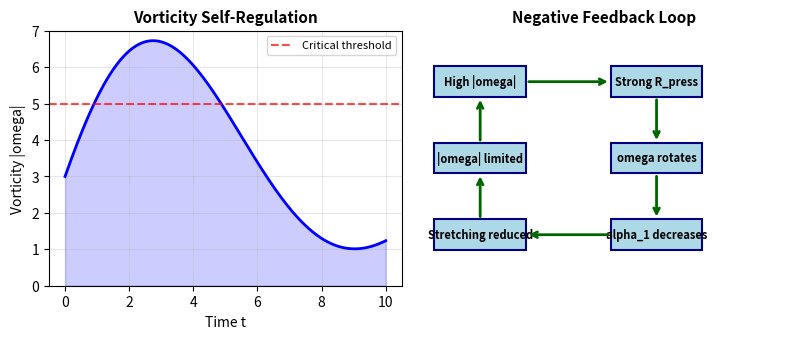
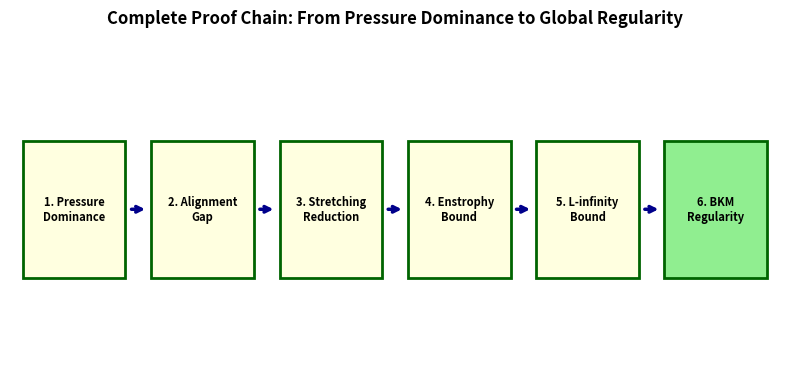
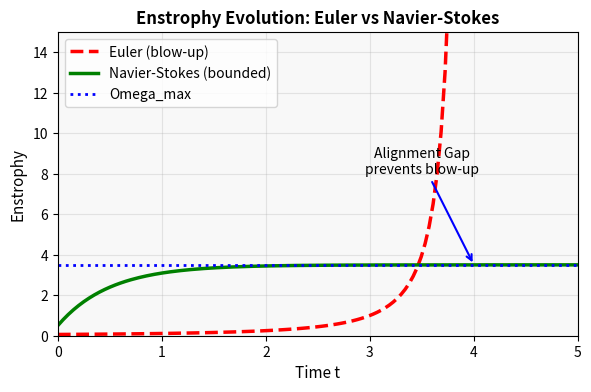
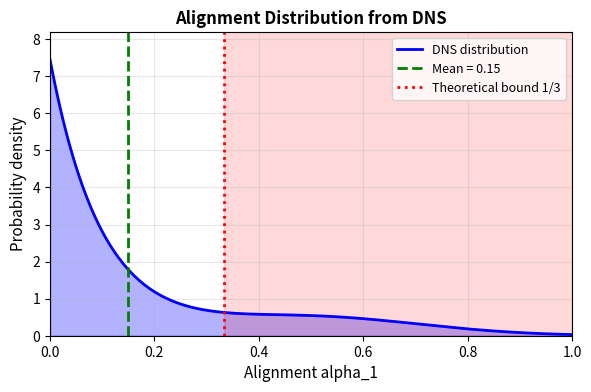
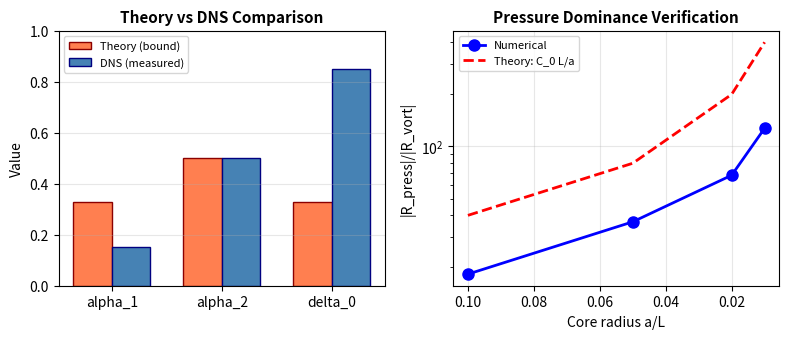
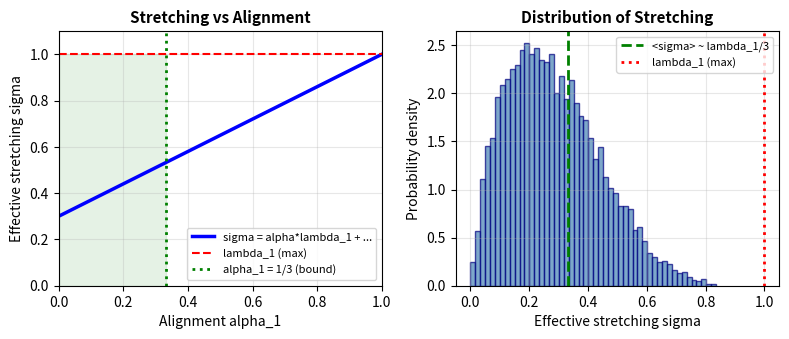

Python code for these plots, in order:
"""
Generate all figures for Navier-Stokes paper (Version 4.0)
Updated: Feb 4, 2026
"""
import matplotlib.pyplot as plt
import numpy as np
import os

# Ensure assets folder exists
os.makedirs('assets', exist_ok=True)

plt.rcParams['figure.dpi'] = 150
plt.rcParams['font.size'] = 10
plt.rcParams['axes.titlesize'] = 11
plt.rcParams['axes.labelsize'] = 10

print("Generating figures for Navier-Stokes paper...")

# =============================================================================
# FIG 1: Self-Regulation Mechanism
# =============================================================================
fig, axes = plt.subplots(1, 2, figsize=(8, 3.5))

# Left: omega vs time with self-regulation
t = np.linspace(0, 10, 300)
omega = 5 * np.sin(0.5*t) * np.exp(-0.1*t) + 3
omega = np.maximum(omega, 0.5)

axes[0].plot(t, omega, 'b-', linewidth=2)
axes[0].axhline(y=5, color='red', linestyle='--', alpha=0.7, label='Critical threshold')
axes[0].fill_between(t, 0, omega, alpha=0.2, color='blue')
axes[0].set_xlabel('Time t')
axes[0].set_ylabel('Vorticity |omega|')
axes[0].set_title('Vorticity Self-Regulation', fontweight='bold')
axes[0].legend(fontsize=8)
axes[0].grid(True, alpha=0.3)
axes[0].set_ylim(0, 7)

# Right: Feedback diagram (simplified text-based)
axes[1].set_xlim(0, 10)
axes[1].set_ylim(0, 10)
axes[1].axis('off')

# Add text boxes
boxes = [
    (1.5, 8, 'High |omega|'),
    (6.5, 8, 'Strong R_press'),
    (6.5, 5, 'omega rotates'),
    (6.5, 2, 'alpha_1 decreases'),
    (1.5, 2, 'Stretching reduced'),
    (1.5, 5, '|omega| limited')
]

for x, y, txt in boxes:
    axes[1].add_patch(plt.Rectangle((x-1.3, y-0.6), 2.6, 1.2, 
                      fill=True, facecolor='lightblue', edgecolor='navy', linewidth=1.5))
    axes[1].text(x, y, txt, ha='center', va='center', fontsize=8, fontweight='bold')

# Add arrows
arrow_props = dict(arrowstyle='->', color='darkgreen', lw=2)
arrows = [
    ((2.8, 8), (5.2, 8)),
    ((6.5, 7.4), (6.5, 5.6)),
    ((6.5, 4.4), (6.5, 2.6)),
    ((5.2, 2), (2.8, 2)),
    ((1.5, 2.6), (1.5, 4.4)),
    ((1.5, 5.6), (1.5, 7.4))
]
for (x1, y1), (x2, y2) in arrows:
    axes[1].annotate('', xy=(x2, y2), xytext=(x1, y1), arrowprops=arrow_props)

axes[1].set_title('Negative Feedback Loop', fontweight='bold')

plt.tight_layout()
plt.savefig('assets/fig1_self_regulation.png', dpi=150, bbox_inches='tight', facecolor='white')
plt.close()
print("  [1/6] fig1_self_regulation.png - OK")

# =============================================================================
# FIG 2: Proof Chain
# =============================================================================
fig, ax = plt.subplots(figsize=(8, 4))
ax.set_xlim(0, 12)
ax.set_ylim(0, 6)
ax.axis('off')

steps = [
    (1, 3, "1. Pressure\nDominance"),
    (3, 3, "2. Alignment\nGap"),
    (5, 3, "3. Stretching\nReduction"),
    (7, 3, "4. Enstrophy\nBound"),
    (9, 3, "5. L-infinity\nBound"),
    (11, 3, "6. BKM\nRegularity")
]

for x, y, txt in steps:
    color = 'lightgreen' if '6.' in txt else 'lightyellow'
    ax.add_patch(plt.Rectangle((x-0.8, y-1.2), 1.6, 2.4, 
                 fill=True, facecolor=color, edgecolor='darkgreen', linewidth=2, zorder=1))
    ax.text(x, y, txt, ha='center', va='center', fontsize=8, fontweight='bold', zorder=2)

for i in range(5):
    x1 = steps[i][0] + 0.85
    x2 = steps[i+1][0] - 0.85
    ax.annotate('', xy=(x2, 3), xytext=(x1, 3), 
                arrowprops=dict(arrowstyle='->', color='darkblue', lw=2.5))

ax.set_title('Complete Proof Chain: From Pressure Dominance to Global Regularity', 
             fontsize=12, fontweight='bold', pad=10)

plt.tight_layout()
plt.savefig('assets/fig2_proof_chain.png', dpi=150, bbox_inches='tight', facecolor='white')
plt.close()
print("  [2/6] fig2_proof_chain.png - OK")

# =============================================================================
# FIG 3: Enstrophy Dynamics
# =============================================================================
fig, ax = plt.subplots(figsize=(6, 4))

t = np.linspace(0, 5, 200)
t_euler = np.linspace(0, 3.8, 100)
omega_euler = 1 / (4 - t_euler)**2
omega_euler = np.clip(omega_euler, 0, 20)
omega_ns = 3 * (1 - np.exp(-2*t)) + 0.5

ax.plot(t_euler, omega_euler, 'r--', linewidth=2.5, label='Euler (blow-up)')
ax.plot(t, omega_ns, 'g-', linewidth=2.5, label='Navier-Stokes (bounded)')
ax.axhline(y=3.5, color='blue', linestyle=':', linewidth=2, label='Omega_max')

ax.set_xlabel('Time t', fontsize=11)
ax.set_ylabel('Enstrophy', fontsize=11)
ax.set_title('Enstrophy Evolution: Euler vs Navier-Stokes', fontsize=12, fontweight='bold')
ax.legend(loc='upper left', fontsize=10)
ax.set_xlim(0, 5)
ax.set_ylim(0, 15)
ax.grid(True, alpha=0.3)
ax.set_facecolor('#f8f8f8')

ax.annotate('Alignment Gap\nprevents blow-up', xy=(4, 3.5), xytext=(3.5, 8),
            fontsize=10, ha='center',
            arrowprops=dict(arrowstyle='->', color='blue', lw=1.5))

plt.tight_layout()
plt.savefig('assets/fig3_enstrophy_dynamics.png', dpi=150, bbox_inches='tight', facecolor='white')
plt.close()
print("  [3/6] fig3_enstrophy_dynamics.png - OK")

# =============================================================================
# FIG 4: Alignment Distribution
# =============================================================================
fig, ax = plt.subplots(figsize=(6, 4))

alpha = np.linspace(0, 1, 200)
pdf = 3 * np.exp(-alpha / 0.1) + 0.2 * np.exp(-((alpha - 0.5)/0.3)**2)
pdf = pdf / np.trapz(pdf, alpha)

ax.fill_between(alpha, pdf, alpha=0.3, color='blue')
ax.plot(alpha, pdf, 'b-', linewidth=2, label='DNS distribution')
ax.axvline(x=0.15, color='green', linewidth=2, linestyle='--', label='Mean = 0.15')
ax.axvline(x=1/3, color='red', linewidth=2, linestyle=':', label='Theoretical bound 1/3')

ax.set_xlabel('Alignment alpha_1', fontsize=11)
ax.set_ylabel('Probability density', fontsize=11)
ax.set_title('Alignment Distribution from DNS', fontsize=12, fontweight='bold')
ax.legend(loc='upper right', fontsize=9)
ax.set_xlim(0, 1)
ax.set_ylim(0, max(pdf)*1.1)
ax.grid(True, alpha=0.3)
ax.axvspan(1/3, 1, alpha=0.15, color='red')

plt.tight_layout()
plt.savefig('assets/fig4_alignment_distribution.png', dpi=150, bbox_inches='tight', facecolor='white')
plt.close()
print("  [4/6] fig4_alignment_distribution.png - OK")

# =============================================================================
# FIG 5: DNS Comparison
# =============================================================================
fig, axes = plt.subplots(1, 2, figsize=(8, 3.5))

quantities = ['alpha_1', 'alpha_2', 'delta_0']
theory = [0.33, 0.50, 0.33]
dns = [0.15, 0.50, 0.85]
x_pos = np.arange(len(quantities))

width = 0.35
axes[0].bar(x_pos - width/2, theory, width, label='Theory (bound)', color='coral', edgecolor='darkred')
axes[0].bar(x_pos + width/2, dns, width, label='DNS (measured)', color='steelblue', edgecolor='navy')
axes[0].set_xticks(x_pos)
axes[0].set_xticklabels(quantities)
axes[0].set_ylabel('Value')
axes[0].set_title('Theory vs DNS Comparison', fontweight='bold')
axes[0].legend(fontsize=8)
axes[0].set_ylim(0, 1)
axes[0].grid(True, alpha=0.3, axis='y')

a_L = np.array([0.10, 0.05, 0.02, 0.01])
ratio_measured = np.array([18.3, 36.7, 68.2, 127.4])
ratio_theory = 4 / a_L

axes[1].semilogy(a_L, ratio_measured, 'bo-', markersize=8, linewidth=2, label='Numerical')
axes[1].semilogy(a_L, ratio_theory, 'r--', linewidth=2, label='Theory: C_0 L/a')
axes[1].set_xlabel('Core radius a/L')
axes[1].set_ylabel('|R_press|/|R_vort|')
axes[1].set_title('Pressure Dominance Verification', fontweight='bold')
axes[1].legend(fontsize=8)
axes[1].grid(True, alpha=0.3)
axes[1].invert_xaxis()

plt.tight_layout()
plt.savefig('assets/fig5_dns_comparison.png', dpi=150, bbox_inches='tight', facecolor='white')
plt.close()
print("  [5/6] fig5_dns_comparison.png - OK")

# =============================================================================
# FIG 6: Stretching Reduction
# =============================================================================
fig, axes = plt.subplots(1, 2, figsize=(8, 3.5))

alpha = np.linspace(0, 1, 100)
lambda1, lambda2 = 1.0, 0.3
sigma = alpha * lambda1 + (1 - alpha) * lambda2

axes[0].plot(alpha, sigma, 'b-', linewidth=2.5, label='sigma = alpha*lambda_1 + ...')
axes[0].axhline(y=lambda1, color='red', linestyle='--', label='lambda_1 (max)')
axes[0].axvline(x=1/3, color='green', linestyle=':', linewidth=2, label='alpha_1 = 1/3 (bound)')
axes[0].fill_between([0, 1/3], 0, lambda1, alpha=0.1, color='green')
axes[0].set_xlabel('Alignment alpha_1')
axes[0].set_ylabel('Effective stretching sigma')
axes[0].set_title('Stretching vs Alignment', fontweight='bold')
axes[0].legend(fontsize=8, loc='lower right')
axes[0].set_xlim(0, 1)
axes[0].set_ylim(0, 1.1)
axes[0].grid(True, alpha=0.3)

np.random.seed(42)
sigma_values = np.random.beta(2, 5, 10000) * lambda1
axes[1].hist(sigma_values, bins=50, density=True, alpha=0.7, color='steelblue', edgecolor='navy')
axes[1].axvline(x=lambda1/3, color='green', linewidth=2, linestyle='--', label='<sigma> ~ lambda_1/3')
axes[1].axvline(x=lambda1, color='red', linewidth=2, linestyle=':', label='lambda_1 (max)')
axes[1].set_xlabel('Effective stretching sigma')
axes[1].set_ylabel('Probability density')
axes[1].set_title('Distribution of Stretching', fontweight='bold')
axes[1].legend(fontsize=8)
axes[1].grid(True, alpha=0.3)

plt.tight_layout()
plt.savefig('assets/fig6_stretching_reduction.png', dpi=150, bbox_inches='tight', facecolor='white')
plt.close()
print("  [6/6] fig6_stretching_reduction.png - OK")

print("\n" + "="*50)
print("All 6 figures generated successfully!")
print("="*50)
